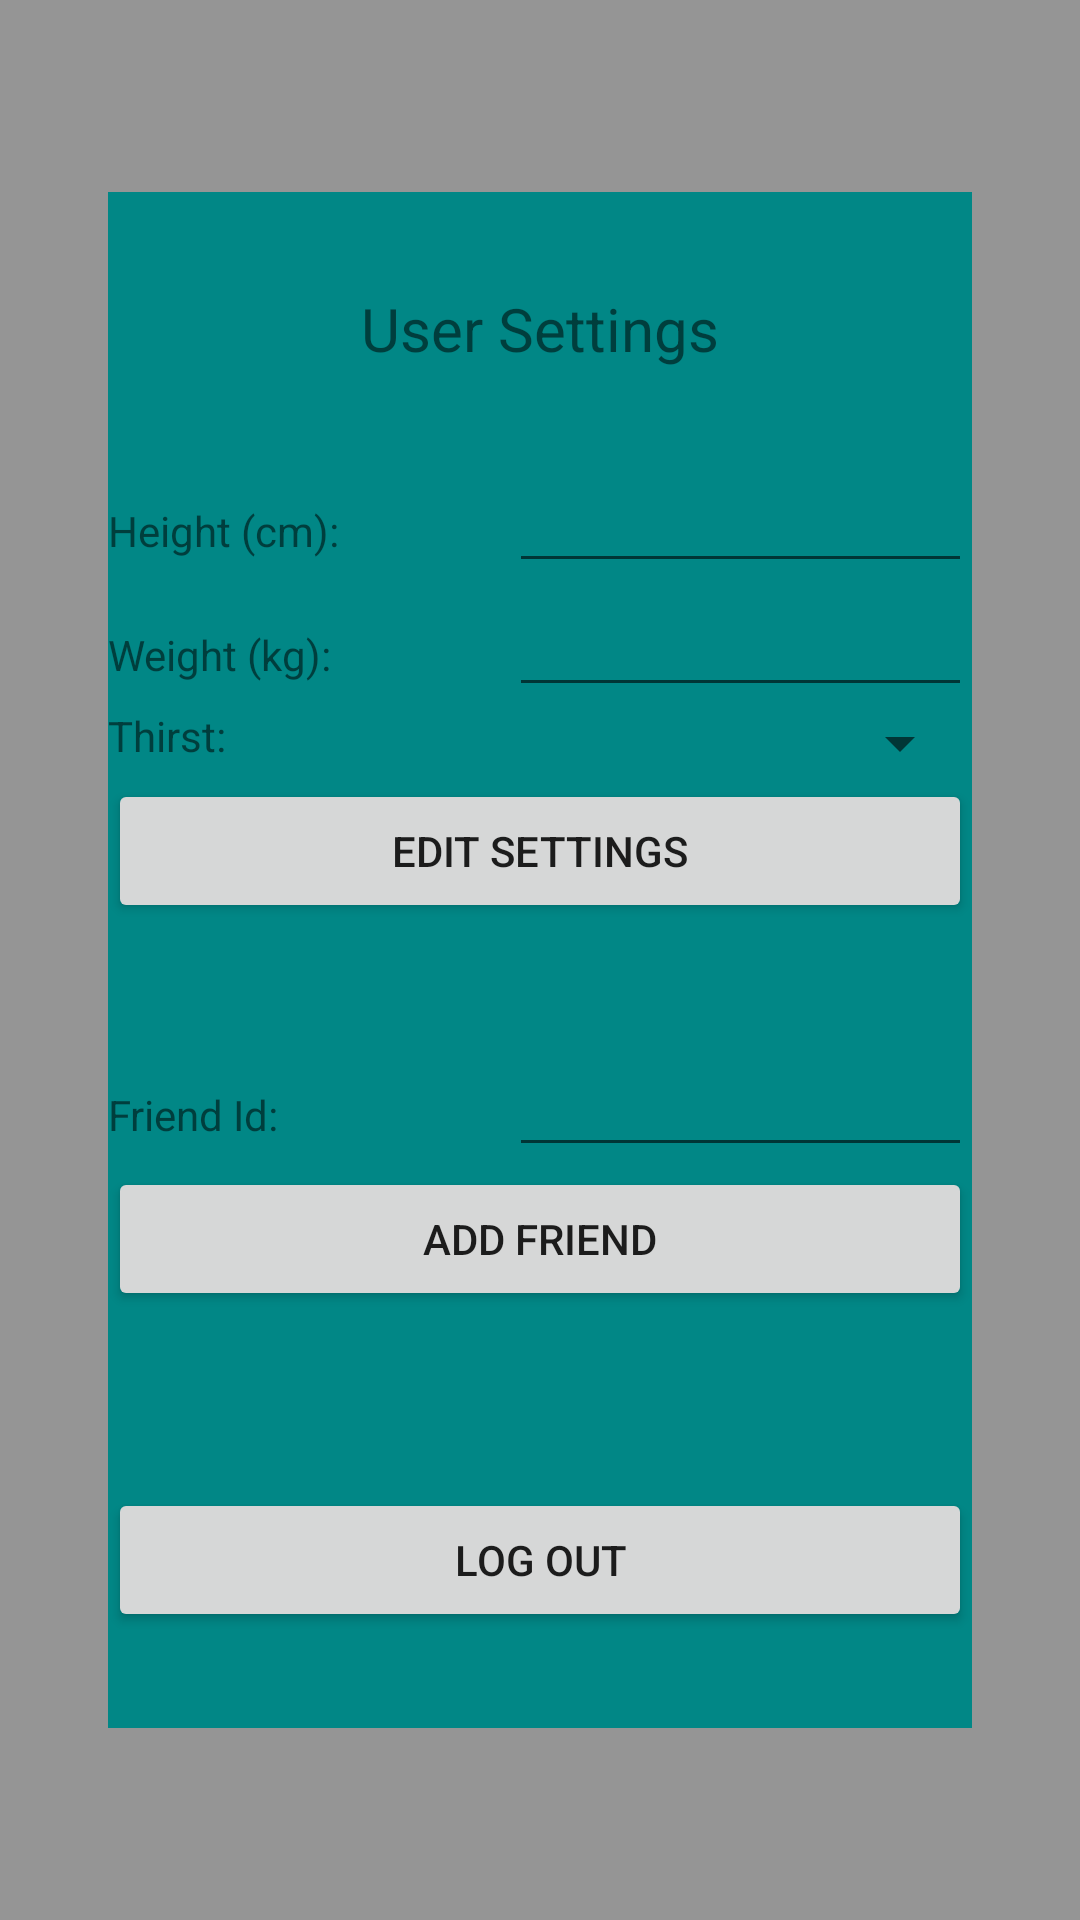

Produce the Android XML layout that renders to this screen, including the resource entries it uses.
<!-- AndroidManifest.xml: application theme Theme.WaterBuddy -->
<!-- res/layout/user_options.xml -->
<?xml version="1.0" encoding="utf-8"?>
<androidx.constraintlayout.widget.ConstraintLayout
    xmlns:android="http://schemas.android.com/apk/res/android"
    xmlns:app="http://schemas.android.com/apk/res-auto"
    android:layout_width="match_parent"
    android:layout_height="match_parent">

    <androidx.constraintlayout.widget.Guideline
        android:layout_width="wrap_content"
        android:layout_height="wrap_content"
        android:id="@+id/horizontalguideline"
        android:orientation="horizontal"
        app:layout_constraintGuide_percent="0.1"/>

    <androidx.constraintlayout.widget.Guideline
        android:layout_width="wrap_content"
        android:layout_height="wrap_content"
        android:id="@+id/verticalguideline"
        android:orientation="vertical"
        app:layout_constraintGuide_percent="0.1"/>

    <ImageView
        android:layout_width="match_parent"
        android:layout_height="match_parent"
        android:alpha="0.4"
        android:background="@color/black"/>

    <ScrollView
        android:layout_width="0dp"
        app:layout_constraintHeight_percent="0.8"
        android:layout_height="0dp"
        app:layout_constraintWidth_percent="0.8"
        app:layout_constraintTop_toBottomOf="@id/horizontalguideline"
        android:background="@color/teal_700"
        app:layout_constraintLeft_toLeftOf="@id/verticalguideline">
        <TableLayout
            android:layout_gravity="center"
            android:layout_width="match_parent"
            android:layout_height="wrap_content">

            <TextView
                android:gravity="center"
                android:textSize="20sp"
                android:layout_width="0dp"
                android:layout_height="wrap_content"
                android:text="User Settings"/>

            <Space
                android:layout_height="30dp"
                />

            <TableRow>
                <TextView
                    android:layout_width="0dp"
                    android:layout_weight="0.5"
                    android:layout_height="wrap_content"
                    android:text="Height (cm):"/>
                <EditText
                    android:inputType="numberDecimal"
                    android:id="@+id/height"
                    android:layout_weight="0.5"
                    android:layout_width="wrap_content"
                    android:layout_height="wrap_content" />

            </TableRow>

            <TableRow>
                <TextView
                    android:layout_width="0dp"
                    android:layout_weight="0.5"
                    android:layout_height="wrap_content"
                    android:text="Weight (kg):"/>
                <EditText
                    android:inputType="numberDecimal"
                    android:id="@+id/weight"
                    android:layout_weight="0.5"
                    android:layout_width="wrap_content"
                    android:layout_height="wrap_content" />
            </TableRow>

            <TableRow>
                <TextView
                    android:layout_width="0dp"
                    android:layout_weight="0.5"
                    android:layout_height="wrap_content"
                    android:text="Thirst:"/>
                <Spinner
                    android:id="@+id/thirst"
                    android:layout_width="0dp"
                    android:layout_weight="0.5"
                    android:layout_height="wrap_content"
                    />
            </TableRow>

            <Button
                android:id="@+id/settings_button"
                android:text="Edit Settings"/>

            <Space
                android:layout_height="40dp"
                />

            <TableRow>
                <TextView
                    android:layout_width="0dp"
                    android:layout_weight="0.5"
                    android:layout_height="wrap_content"
                    android:text="Friend Id:"/>
                <EditText
                    android:id="@+id/friend_id"
                    android:layout_weight="0.5"
                    android:layout_width="wrap_content"
                    android:layout_height="wrap_content" />
            </TableRow>

            <Button
                android:id="@+id/friend_add"
                android:text="Add Friend"/>

            <TextView
                android:layout_width="wrap_content"
                android:layout_height="wrap_content"
                android:id="@+id/friend_message"
                />


            <Space
                android:layout_height="40dp"
                />

            <Button
                android:layout_width="wrap_content"
                android:layout_height="wrap_content"
                android:text="Log Out"
                android:id="@+id/logout"/>

        </TableLayout>
    </ScrollView>


</androidx.constraintlayout.widget.ConstraintLayout>
<!-- resources referenced by this layout -->
<resources>
  <color name="black">#FF000000</color>
  <color name="teal_700">#FF018786</color>
  <style name="Theme.WaterBuddy" parent="Theme.AppCompat.DayNight.NoActionBar">
          
          <item name="colorPrimary">@color/teal_700</item>
          <item name="colorPrimaryVariant">@color/purple_700</item>
          <item name="colorOnPrimary">@color/white</item>
          
          <item name="colorSecondary">@color/teal_200</item>
          <item name="colorSecondaryVariant">@color/teal_700</item>
          <item name="colorOnSecondary">@color/black</item>
          
          <item name="android:statusBarColor" tools:targetApi="l">?attr/colorPrimaryVariant</item>
          
      </style>
  <color name="purple_700">#FF3700B3</color>
  <color name="white">#FFFFFFFF</color>
  <color name="teal_200">#FF03DAC5</color>
</resources>
